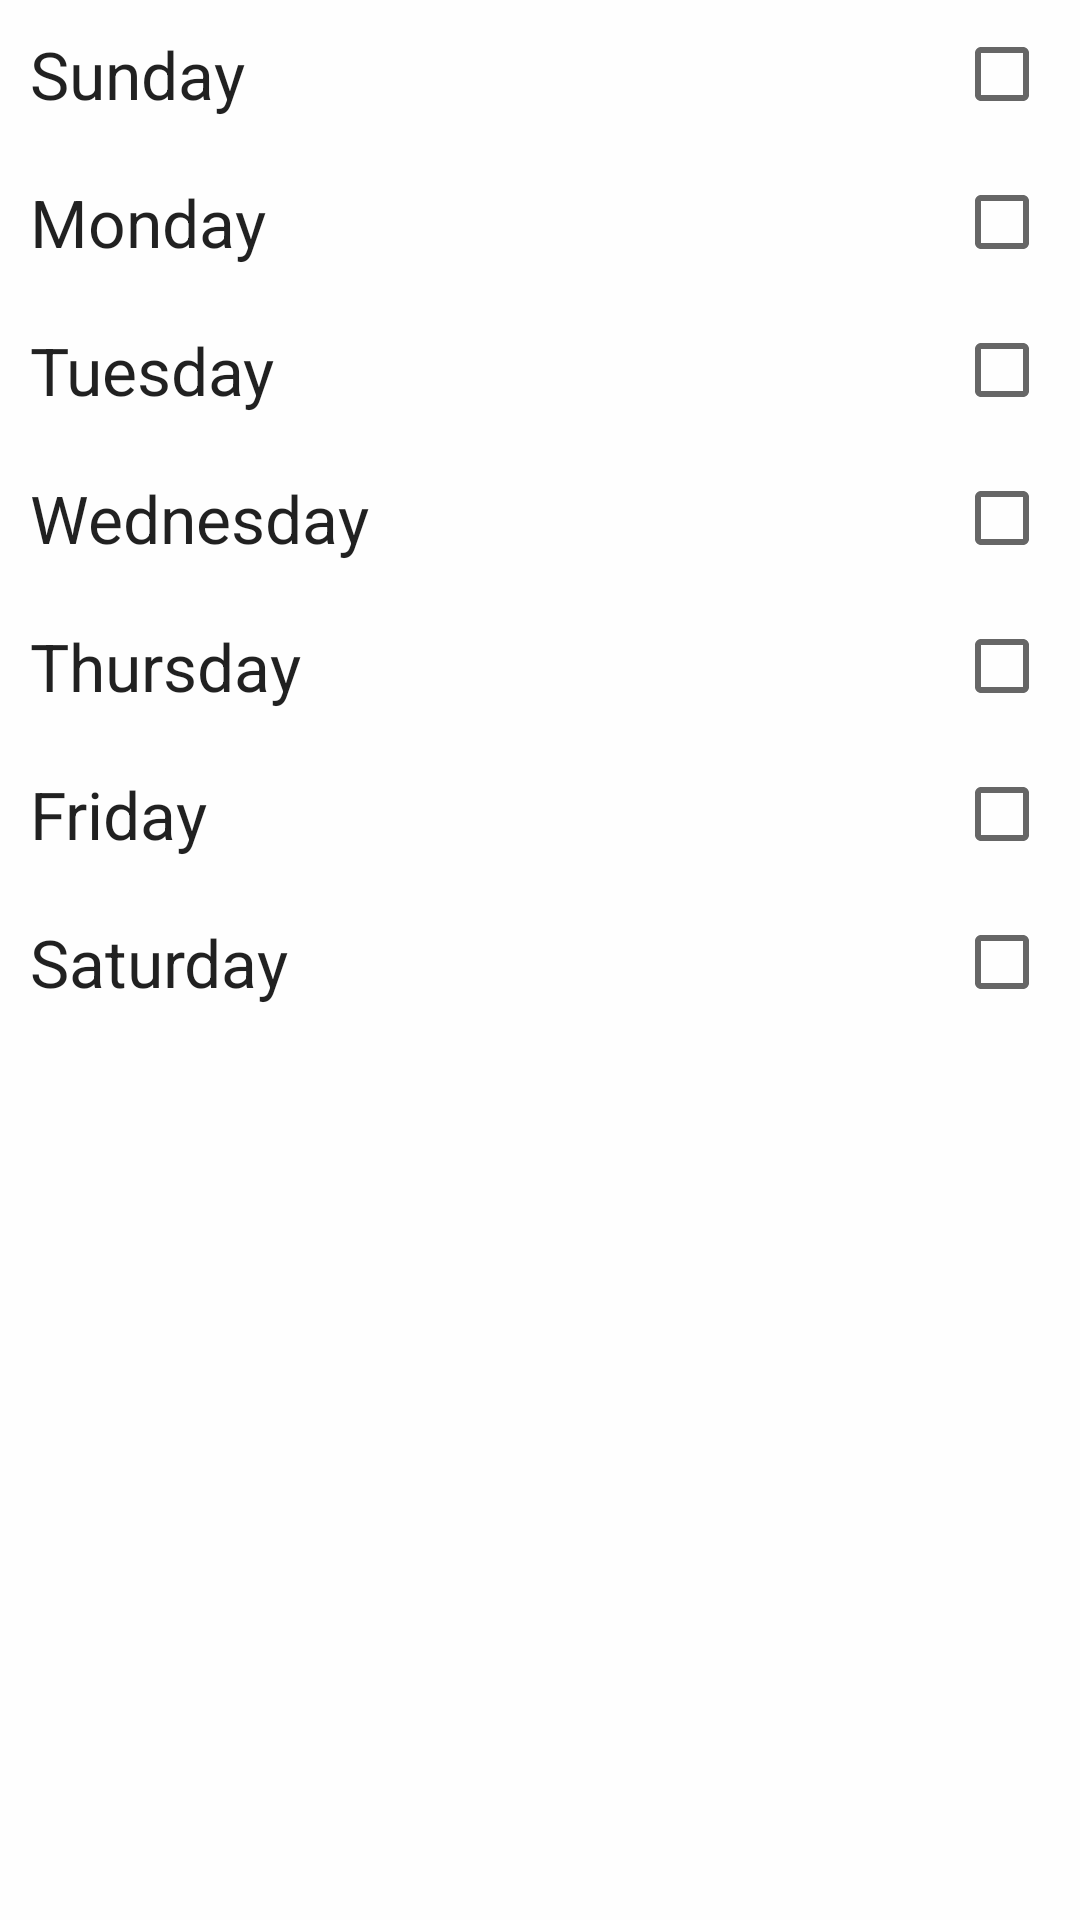

Layout XML and referenced resources for this Android screen:
<!-- AndroidManifest.xml: application theme AppTheme -->
<!-- res/layout/dialog_choose_day.xml -->
<?xml version="1.0" encoding="utf-8"?>
<LinearLayout xmlns:android="http://schemas.android.com/apk/res/android"
    android:orientation="vertical" android:layout_width="match_parent"
    android:layout_height="match_parent"
    android:background="#fefefe">

    <ScrollView
        android:layout_width="match_parent"
        android:layout_height="match_parent"
        android:id="@+id/scrollView"
        android:layout_gravity="center_horizontal" >

        <LinearLayout
            android:orientation="vertical"
            android:layout_width="match_parent"
            android:layout_height="match_parent">

            <LinearLayout
                android:orientation="horizontal"
                android:layout_width="match_parent"
                android:layout_height="match_parent">

                <TextView
                    android:layout_width="wrap_content"
                    android:layout_height="wrap_content"
                    android:textAppearance="?android:attr/textAppearanceLarge"
                    android:text="Sunday"
                    android:id="@+id/textView2"
                    android:layout_weight="1"
                    android:padding="10dp" />

                <CheckBox
                    android:layout_width="wrap_content"
                    android:layout_height="wrap_content"
                    android:id="@+id/check0"
                    android:checked="false"
                    android:layout_gravity="center|right"
                    android:layout_marginRight="10dp" />
            </LinearLayout>

            <LinearLayout
                android:orientation="horizontal"
                android:layout_width="match_parent"
                android:layout_height="match_parent" >

                <TextView
                    android:layout_width="wrap_content"
                    android:layout_height="wrap_content"
                    android:textAppearance="?android:attr/textAppearanceLarge"
                    android:text="Monday"
                    android:id="@+id/textView4"
                    android:layout_weight="1"
                    android:padding="10dp" />

                <CheckBox
                    android:layout_width="wrap_content"
                    android:layout_height="wrap_content"
                    android:id="@+id/check1"
                    android:checked="false"
                    android:layout_gravity="center|right"
                    android:layout_marginRight="10dp" />
            </LinearLayout>

            <LinearLayout
                android:orientation="horizontal"
                android:layout_width="match_parent"
                android:layout_height="match_parent" >

                <TextView
                    android:layout_width="wrap_content"
                    android:layout_height="wrap_content"
                    android:textAppearance="?android:attr/textAppearanceLarge"
                    android:text="Tuesday"
                    android:id="@+id/textView6"
                    android:layout_weight="1"
                    android:padding="10dp" />

                <CheckBox
                    android:layout_width="wrap_content"
                    android:layout_height="wrap_content"
                    android:id="@+id/check2"
                    android:checked="false"
                    android:layout_gravity="center|right"
                    android:layout_marginRight="10dp" />
            </LinearLayout>

            <LinearLayout
                android:orientation="horizontal"
                android:layout_width="match_parent"
                android:layout_height="match_parent" >

                <TextView
                    android:layout_width="wrap_content"
                    android:layout_height="wrap_content"
                    android:textAppearance="?android:attr/textAppearanceLarge"
                    android:text="Wednesday"
                    android:id="@+id/textView7"
                    android:layout_weight="1"
                    android:padding="10dp" />

                <CheckBox
                    android:layout_width="wrap_content"
                    android:layout_height="wrap_content"
                    android:id="@+id/check3"
                    android:checked="false"
                    android:layout_gravity="center|right"
                    android:layout_marginRight="10dp" />
            </LinearLayout>

            <LinearLayout
                android:orientation="horizontal"
                android:layout_width="match_parent"
                android:layout_height="match_parent" >

                <TextView
                    android:layout_width="wrap_content"
                    android:layout_height="wrap_content"
                    android:textAppearance="?android:attr/textAppearanceLarge"
                    android:text="Thursday"
                    android:id="@+id/textView8"
                    android:layout_weight="1"
                    android:padding="10dp" />

                <CheckBox
                    android:layout_width="wrap_content"
                    android:layout_height="wrap_content"
                    android:id="@+id/check4"
                    android:checked="false"
                    android:layout_gravity="center|right"
                    android:layout_marginRight="10dp" />
            </LinearLayout>

            <LinearLayout
                android:orientation="horizontal"
                android:layout_width="match_parent"
                android:layout_height="match_parent" >

                <TextView
                    android:layout_width="wrap_content"
                    android:layout_height="wrap_content"
                    android:textAppearance="?android:attr/textAppearanceLarge"
                    android:text="Friday"
                    android:id="@+id/textView9"
                    android:layout_weight="1"
                    android:padding="10dp" />

                <CheckBox
                    android:layout_width="wrap_content"
                    android:layout_height="wrap_content"
                    android:id="@+id/check5"
                    android:checked="false"
                    android:layout_gravity="center|right"
                    android:layout_marginRight="10dp" />
            </LinearLayout>

            <LinearLayout
                android:orientation="horizontal"
                android:layout_width="match_parent"
                android:layout_height="match_parent" >

                <TextView
                    android:layout_width="wrap_content"
                    android:layout_height="wrap_content"
                    android:textAppearance="?android:attr/textAppearanceLarge"
                    android:text="Saturday"
                    android:id="@+id/textView10"
                    android:layout_weight="1"
                    android:padding="10dp" />

                <CheckBox
                    android:layout_width="wrap_content"
                    android:layout_height="wrap_content"
                    android:id="@+id/check6"
                    android:checked="false"
                    android:layout_gravity="center|right"
                    android:layout_marginRight="10dp" />
            </LinearLayout>

        </LinearLayout>
    </ScrollView>
</LinearLayout>
<!-- resources referenced by this layout -->
<resources>
  <style name="AppTheme" parent="Theme.AppCompat.Light.NoActionBar">
          
          <item name="colorPrimary">@color/colorPrimary</item>
          <item name="colorPrimaryDark">@color/colorPrimaryDark</item>
          <item name="colorAccent">@color/colorAccent</item>
      </style>
  <!-- not gathered from this repository: default colours our renderer supplied (Android Studio template values) -->
  <color name="colorPrimary">#FF6200EE</color>
  <color name="colorPrimaryDark">#FF3700B3</color>
  <color name="colorAccent">#FF03DAC5</color>
</resources>
